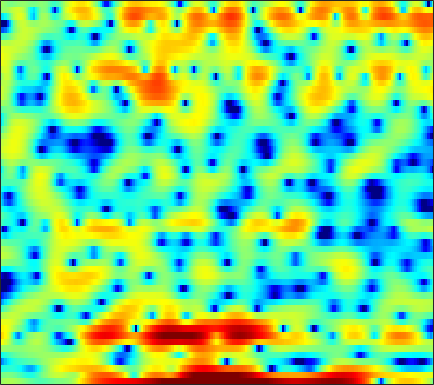

The data file committed next to this chart (first rows):
0.67081, 1.0498, 1.3607, 1.5364, 1.5846, 1.5408, 1.4062, 1.2665, 1.0034, 0.68279, 0.32537, 0.020929, -0.36777, -0.74778, -1.0543, -1.4246, -1.7178, -1.8418, -1.9054, -1.8232, -1.6385, -1.4607, -1.1704, -0.83949
-0.6683, -0.4093, -0.1906, -0.121, -0.1542, -0.3296, -0.6543, -0.9827, -1.505, -2.091, -2.696, -3.119, -3.57, -3.762, -3.691, -3.332, -2.712, -2.143, -1.347, -0.5501, 0.1958, 0.7149, 1.312, 1.802
-3.962, -3.675, -3.354, -3.133, -3.042, -3.056, -3.241, -3.51, -4.029, -4.758, -5.669, -6.435, -7.456, -8.082, -8.024, -7.213, -5.803, -4.612, -3.061, -1.654, -0.417, 0.4105, 1.378, 2.207
-9.762, -8.272, -6.714, -5.503, -4.78, -4.016, -3.431, -3.088, -2.737, -2.464, -2.25, -2.111, -1.929, -1.71, -1.516, -1.217, -0.8699, -0.5737, -0.1508, 0.2915, 0.7396, 1.067, 1.493, 1.887
-4.468, -3.935, -3.277, -2.671, -2.27, -1.805, -1.403, -1.14, -0.8369, -0.5741, -0.3465, -0.1973, -0.01405, 0.158, 0.2778, 0.4209, 0.5485, 0.6367, 0.7426, 0.8277, 0.8874, 0.9144, 0.9393, 0.9504
0.9227, 0.8238, 0.6846, 0.552, 0.4484, 0.3173, 0.2232, 0.1838, 0.1769, 0.238, 0.3724, 0.4993, 0.6842, 0.855, 0.9616, 1.066, 1.101, 1.08, 0.9697, 0.7661, 0.4611, 0.1759, -0.2737, -0.7912
4.517, 4.015, 3.18, 2.15, 1.244, -0.07136, -1.385, -2.172, -2.633, -2.299, -1.455, -0.7299, 0.2055, 0.9459, 1.368, 1.749, 1.906, 1.9, 1.688, 1.234, 0.547, -0.1298, -1.309, -2.798
6.139, 5.643, 4.637, 3.202, 1.763, -0.7877, -4.313, -7.468, -9.448, -6.557, -3.671, -2.17, -0.7758, 0.1024, 0.5594, 1.004, 1.272, 1.378, 1.329, 1.096, 0.5558, -0.1189, -1.444, -3.371
4.908, 4.832, 4.482, 3.876, 3.276, 2.365, 1.409, 0.7185, -0.1677, -0.9949, -1.861, -2.639, -3.927, -5.539, -6.743, -7.583, -6.839, -5.592, -3.938, -2.683, -1.893, -1.565, -1.387, -1.454
3.701, 3.761, 3.732, 3.565, 3.364, 2.984, 2.475, 2.006, 1.242, 0.3008, -0.8819, -1.986, -3.776, -5.949, -7.623, -8.905, -8.06, -6.694, -4.878, -3.461, -2.498, -2.013, -1.571, -1.341
1.31, 1.563, 1.877, 2.119, 2.255, 2.344, 2.323, 2.241, 2.043, 1.736, 1.33, 0.9867, 0.484, 0.002922, -0.3246, -0.6428, -0.8366, -0.9172, -0.9979, -1.122, -1.351, -1.623, -2.13, -2.811
-3.183, -2.31, -1.26, -0.3487, 0.2407, 0.8977, 1.433, 1.749, 2.085, 2.308, 2.447, 2.495, 2.494, 2.429, 2.346, 2.193, 1.96, 1.734, 1.327, 0.7507, -0.04545, -0.8396, -2.268, -4.276
-8.91, -7.408, -5.739, -4.33, -3.392, -2.283, -1.292, -0.646, 0.1052, 0.7468, 1.271, 1.595, 1.938, 2.191, 2.316, 2.403, 2.396, 2.327, 2.14, 1.827, 1.375, 0.929, 0.1983, -0.6724
-13.13, -12.31, -11.01, -9.551, -8.431, -6.967, -5.591, -4.633, -3.501, -2.519, -1.681, -1.15, -0.5421, -0.05129, 0.2627, 0.6097, 0.9078, 1.097, 1.31, 1.485, 1.616, 1.687, 1.755, 1.794
-23.14, -22.04, -19.3, -16.49, -14.52, -12.07, -9.951, -8.555, -6.953, -5.651, -4.638, -4.044, -3.439, -2.987, -2.704, -2.334, -1.901, -1.506, -0.8673, -0.1458, 0.6057, 1.163, 1.865, 2.501
-27.87, -28.3, -27.14, -23.26, -19.75, -15.61, -12.36, -10.42, -8.428, -7.029, -6.171, -5.844, -5.826, -6.242, -6.8, -7.65, -8, -7.445, -5.686, -3.521, -1.484, -0.1456, 1.371, 2.617
-15.27, -16.78, -17.81, -16.42, -14.37, -11.5, -9.171, -7.77, -6.381, -5.496, -5.102, -5.132, -5.657, -6.848, -8.331, -11.44, -15.51, -14.75, -9.385, -5.176, -2.138, -0.369, 1.494, 2.925
-4.485, -4.802, -4.975, -4.858, -4.616, -4.155, -3.647, -3.292, -2.942, -2.808, -2.85, -3.016, -3.374, -3.821, -4.156, -4.429, -4.324, -3.918, -2.939, -1.628, -0.2069, 0.822, 2.047, 3.047
0.5694, 0.3804, 0.1546, -0.03099, -0.1456, -0.306, -0.4874, -0.6744, -1.004, -1.448, -2.03, -2.548, -3.305, -4.053, -4.492, -4.764, -4.549, -4.023, -2.967, -1.69, -0.3846, 0.5311, 1.604, 2.443
2.388, 2.191, 1.906, 1.597, 1.349, 0.97, 0.5111, 0.09007, -0.5962, -1.466, -2.603, -3.677, -5.53, -8.076, -10.67, -14.91, -14.7, -11.17, -7.169, -4.225, -2.014, -0.7031, 0.6884, 1.725
1.811, 1.571, 1.257, 0.9387, 0.684, 0.3238, -0.1006, -0.4681, -1.067, -1.831, -2.787, -3.658, -5.065, -6.762, -8.104, -9.465, -9.32, -8.122, -5.974, -3.897, -2.116, -0.9761, 0.3015, 1.322
-0.4632, -0.8012, -1.13, -1.321, -1.409, -1.489, -1.582, -1.678, -1.881, -2.157, -2.501, -2.807, -3.222, -3.609, -3.818, -3.924, -3.766, -3.46, -2.86, -2.084, -1.21, -0.5258, 0.3827, 1.242
-4.872, -5.754, -6.004, -5.357, -4.665, -3.867, -3.309, -3.057, -2.857, -2.743, -2.656, -2.578, -2.456, -2.316, -2.229, -2.154, -2.119, -2.108, -2.075, -1.94, -1.561, -1.062, -0.1483, 0.9536
-10.45, -17.71, -14.6, -8.725, -6.515, -4.93, -4.342, -4.344, -4.662, -4.992, -4.847, -4.296, -3.274, -2.276, -1.721, -1.349, -1.498, -2.015, -3.328, -5.455, -7.599, -7.145, -3.801, -0.4956
-1.871, -2.65, -3.261, -3.452, -3.585, -4.001, -4.975, -6.265, -9.388, -16.36, -24.12, -12.71, -6.875, -3.777, -2.333, -1.213, -0.8807, -1.113, -2.072, -3.678, -5.082, -4.706, -2.254, 0.4821
-1.269, -1.829, -2.512, -3.129, -3.549, -4.141, -4.812, -5.373, -6.146, -6.654, -6.46, -5.724, -4.317, -2.857, -1.902, -0.9136, -0.2395, 0.08837, 0.3407, 0.5049, 0.747, 1.038, 1.589, 2.24
-3.134, -3.835, -4.663, -5.278, -5.526, -5.582, -5.389, -5.143, -4.663, -4.066, -3.358, -2.773, -1.936, -1.093, -0.4952, 0.2214, 0.8197, 1.186, 1.583, 1.893, 2.135, 2.286, 2.451, 2.551
-5.896, -7.507, -9.878, -11.69, -11.78, -10.19, -8.064, -6.593, -4.91, -3.499, -2.284, -1.486, -0.5337, 0.2959, 0.8434, 1.47, 1.976, 2.273, 2.573, 2.762, 2.84, 2.83, 2.726, 2.526
-6.398, -8.43, -12.03, -16.18, -16.07, -11.95, -8.419, -6.404, -4.323, -2.69, -1.356, -0.5066, 0.4708, 1.299, 1.819, 2.39, 2.818, 3.044, 3.212, 3.224, 3.086, 2.884, 2.491, 1.983
-3.661, -4.301, -5.018, -5.395, -5.378, -4.908, -4.088, -3.373, -2.397, -1.434, -0.5227, 0.1429, 0.9832, 1.741, 2.243, 2.799, 3.196, 3.381, 3.442, 3.286, 2.901, 2.458, 1.663, 0.6473
-2.129, -2.08, -2.004, -1.916, -1.859, -1.803, -1.771, -1.754, -1.688, -1.473, -0.9988, -0.4494, 0.4616, 1.44, 2.138, 2.922, 3.482, 3.726, 3.81, 3.595, 3.043, 2.389, 1.145, -0.6148
-3.163, -2.153, -1.14, -0.566, -0.4105, -0.6245, -1.367, -2.308, -4.125, -6.308, -6.982, -5.519, -2.66, -0.182, 1.255, 2.666, 3.596, 4.015, 4.257, 4.146, 3.691, 3.108, 1.982, 0.3957
-4.981, -2.857, -1.031, -0.03105, 0.2724, 0.1186, -0.6915, -1.782, -4.016, -7.021, -8.433, -6.614, -3.385, -0.9023, 0.4401, 1.702, 2.496, 2.854, 3.076, 3.05, 2.812, 2.51, 1.956, 1.242
-1.164, -0.2676, 0.7259, 1.407, 1.679, 1.755, 1.529, 1.192, 0.6325, 0.1239, -0.1569, -0.1866, -0.02851, 0.1983, 0.3034, 0.3237, 0.2018, 0.06154, -0.157, -0.3202, -0.3991, -0.4211, -0.4527, -0.521
1.716, 2.147, 2.661, 3.044, 3.238, 3.348, 3.289, 3.146, 2.851, 2.448, 1.948, 1.508, 0.8163, -0.0548, -0.8554, -2.175, -3.771, -5.073, -6.554, -7.122, -6.588, -5.84, -4.841, -4.068
2.6, 2.965, 3.386, 3.714, 3.889, 4.005, 3.981, 3.869, 3.575, 3.107, 2.449, 1.817, 0.7371, -0.6747, -2.011, -4.306, -7.493, -10.91, -18.89, -24.44, -14.63, -11.43, -8.939, -7.473
2.042, 2.492, 3.021, 3.46, 3.707, 3.922, 3.993, 3.939, 3.713, 3.306, 2.702, 2.102, 1.098, -0.1693, -1.302, -3.046, -5.004, -6.526, -8.315, -9.421, -9.739, -9.646, -9.373, -9.058
0.495, 1.166, 1.989, 2.685, 3.113, 3.542, 3.797, 3.869, 3.81, 3.569, 3.138, 2.692, 1.939, 1.004, 0.1923, -1.027, -2.369, -3.428, -4.879, -6.376, -7.92, -9.132, -10.76, -12.09
-2.099, -0.9442, 0.4326, 1.563, 2.255, 2.962, 3.437, 3.657, 3.775, 3.704, 3.459, 3.174, 2.653, 1.993, 1.399, 0.4823, -0.5863, -1.488, -2.884, -4.543, -6.646, -8.698, -12.61, -19.91
-5.498, -3.428, -1.321, 0.2441, 1.12, 1.978, 2.543, 2.811, 2.988, 2.995, 2.87, 2.699, 2.365, 1.933, 1.543, 0.9459, 0.2434, -0.3495, -1.235, -2.236, -3.373, -4.267, -5.402, -6.218
-5.195, -3.484, -1.753, -0.5239, 0.1151, 0.6635, 0.9448, 1.018, 0.9909, 0.89, 0.7449, 0.61, 0.4166, 0.1843, -0.01096, -0.2933, -0.5995, -0.8341, -1.107, -1.345, -1.495, -1.537, -1.472, -1.25
-1.655, -1.131, -0.6197, -0.4061, -0.4307, -0.7189, -1.257, -1.769, -2.454, -2.99, -3.272, -3.312, -3.235, -3.163, -3.165, -3.273, -3.393, -3.434, -3.334, -2.951, -2.289, -1.681, -0.7831, 0.1825
1.217, 1.073, 0.6982, 0.03287, -0.708, -2.091, -4.039, -5.946, -9.11, -11.93, -11.62, -10.04, -8.292, -7.344, -7.167, -7.564, -8.55, -9.426, -9.968, -8.694, -6.285, -4.406, -2.146, -0.219
2.67, 2.255, 1.513, 0.5287, -0.4538, -2.149, -4.408, -6.597, -10.28, -13.75, -13.37, -11.44, -9.568, -8.737, -8.766, -9.638, -11.89, -14.85, -20.03, -15.35, -9.615, -6.584, -3.489, -1.071
2.734, 2.385, 1.8, 1.021, 0.298, -0.8548, -2.204, -3.236, -4.496, -5.497, -5.993, -6.151, -6.154, -6.238, -6.425, -6.883, -7.468, -7.851, -8.056, -7.543, -6.443, -5.29, -3.545, -1.71
1.736, 1.922, 1.937, 1.57, 1.095, 0.2037, -0.8586, -1.679, -2.655, -3.286, -3.559, -3.605, -3.536, -3.481, -3.537, -3.841, -4.306, -4.821, -5.632, -6.548, -7.206, -7.098, -5.749, -3.518
0.5166, 1.789, 2.511, 2.421, 1.877, 0.5748, -1.361, -3.236, -5.755, -6.721, -5.5, -4.111, -2.662, -1.738, -1.396, -1.363, -1.88, -2.634, -4.261, -7.066, -12.38, -21.83, -12.77, -5.609
2.507, 2.948, 3.09, 2.701, 1.994, 0.4582, -1.948, -4.492, -9.095, -11.01, -7.348, -4.856, -2.672, -1.43, -0.9464, -0.7202, -0.9609, -1.357, -2.178, -3.099, -3.892, -4.03, -3.391, -2.058
3.865, 3.691, 3.36, 2.848, 2.32, 1.421, 0.3765, -0.4237, -1.335, -1.816, -1.842, -1.629, -1.317, -1.109, -1.1, -1.292, -1.667, -2.054, -2.62, -3.136, -3.456, -3.477, -3.186, -2.553
4.164, 3.924, 3.6, 3.213, 2.898, 2.437, 1.95, 1.587, 1.153, 0.7562, 0.4342, 0.2117, -0.1358, -0.5679, -0.9739, -1.72, -2.65, -3.497, -4.742, -6.058, -7.059, -7.372, -7.035, -5.97
3.69, 3.52, 3.305, 3.119, 2.987, 2.82, 2.635, 2.489, 2.267, 2.01, 1.689, 1.375, 0.8692, 0.2005, -0.4325, -1.487, -2.904, -4.26, -6.698, -10.25, -16.37, -23.98, -16.27, -10.54
1.935, 1.839, 1.807, 1.906, 2.025, 2.217, 2.412, 2.527, 2.605, 2.597, 2.451, 2.253, 1.865, 1.298, 0.7368, -0.1825, -1.365, -2.445, -4.157, -6.106, -7.881, -8.609, -8.226, -6.836
-2.179, -2.219, -1.873, -1.224, -0.5947, 0.2895, 1.129, 1.664, 2.227, 2.577, 2.737, 2.746, 2.583, 2.265, 1.933, 1.359, 0.6938, 0.1443, -0.5983, -1.309, -1.893, -2.192, -2.364, -2.348
-10.76, -10.92, -9.812, -7.353, -5.235, -2.7, -0.7029, 0.4417, 1.575, 2.275, 2.654, 2.744, 2.67, 2.46, 2.255, 1.949, 1.654, 1.45, 1.177, 0.911, 0.6244, 0.4222, 0.1643, -0.09742
-19.57, -21.12, -21.15, -11.81, -7.364, -3.365, -0.7097, 0.6762, 1.896, 2.541, 2.673, 2.481, 1.997, 1.361, 0.9359, 0.6641, 0.7335, 0.9328, 1.217, 1.387, 1.382, 1.242, 0.8975, 0.4719
-5.829, -5.46, -4.273, -2.557, -1.129, 0.6613, 2.054, 2.844, 3.425, 3.504, 2.958, 2.12, 0.273, -2.644, -5.403, -7.031, -4.154, -1.944, 0.04811, 1.041, 1.247, 0.9216, -0.08724, -1.609
0.6556, 0.6029, 0.765, 1.145, 1.51, 2.043, 2.531, 2.788, 2.925, 2.713, 2.104, 1.292, -0.4071, -2.846, -4.923, -5.904, -4.004, -2.294, -0.6028, 0.1907, 0.1202, -0.4945, -2.225, -5.412
1.17, 0.7771, 0.2908, -0.05826, -0.1883, -0.1872, 0.03244, 0.2401, 0.543, 0.7229, 0.7375, 0.6107, 0.3022, -0.0409, -0.2478, -0.3373, -0.1752, 0.04688, 0.2913, 0.3521, 0.115, -0.2697, -1.017, -1.912
